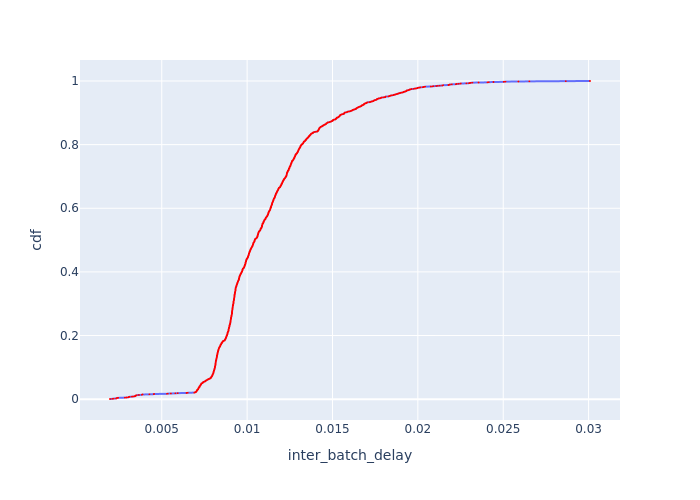

The table this chart was drawn from, first rows:
Batch Id, inter_batch_delay, cdf
5212, 0.001969, 0.000526
4730, 0.002107, 0.001052
4993, 0.002179, 0.001578
4182, 0.002325, 0.002104
3931, 0.002339, 0.00263
3926, 0.002349, 0.003156
3925, 0.002387, 0.003682
3929, 0.002447, 0.004208
3927, 0.002841, 0.004734
4237, 0.002937, 0.00526
4992, 0.00305, 0.005786
4914, 0.003056, 0.006312
4995, 0.003068, 0.006839
4239, 0.003117, 0.007365
4837, 0.003254, 0.007891
5588, 0.003316, 0.008417
4165, 0.003419, 0.008943
5211, 0.003445, 0.009469
5366, 0.003447, 0.009995
5132, 0.003451, 0.01052
4729, 0.003467, 0.01105
5139, 0.003496, 0.01157
4181, 0.003513, 0.0121
5368, 0.003532, 0.01262
4913, 0.003663, 0.01315
4473, 0.003844, 0.01368
4554, 0.003848, 0.0142
4241, 0.003872, 0.01473
5365, 0.004279, 0.01526
4236, 0.004533, 0.01578
4250, 0.004547, 0.01631
3924, 0.005312, 0.01683
5398, 0.005357, 0.01736
5433, 0.005536, 0.01789
5138, 0.0058, 0.01841
5721, 0.005933, 0.01894
4475, 0.006454, 0.01946
4472, 0.006519, 0.01999
5802, 0.006903, 0.02052
5791, 0.006937, 0.02104
5815, 0.00695, 0.02157
5812, 0.006971, 0.02209
5811, 0.007001, 0.02262
5821, 0.007012, 0.02315
5803, 0.007013, 0.02367
5793, 0.007038, 0.0242
5636, 0.007041, 0.02472
5818, 0.007041, 0.02525
5672, 0.007048, 0.02578
5801, 0.007049, 0.0263
5824, 0.00705, 0.02683
5797, 0.007063, 0.02735
5804, 0.007067, 0.02788
5777, 0.007073, 0.02841
5763, 0.007077, 0.02893
5805, 0.007099, 0.02946
5790, 0.007103, 0.02998
4915, 0.007103, 0.03051
5788, 0.007127, 0.03104
5814, 0.007128, 0.03156
... 1,841 more rows
